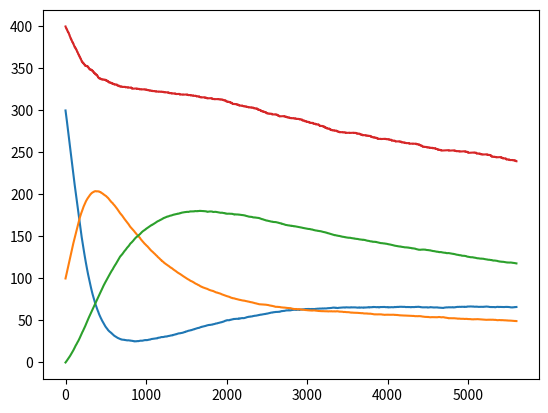

This chart was generated by the following Python code:
import numpy as np
import time



class mc_SIR:
    def __init__(self, population_size, S0, I0,a,b,c,d=0,e=0,d_I=0,R0=0):
        self.a, self.b,self.c, self.ps = a,b,c,population_size
        self.e,self.d,self.d_I = e,d,d_I
        self.S0, self.I0,self.R0 = S0, I0,R0
        
        self.dt= min(4/(a*self.ps),1/(b*self.ps),1/(c*self.ps))
    

    def propagate(self, steps):
        S = np.zeros(steps)
        S[0] = self.S0
        I = np.zeros(steps)
        I[0] = self.I0
        R = np.zeros(steps)
        R[0] = self.R0
        
        
        for j in range(steps-1):
            i = 0
            r = 0
            s = 0
            #S to I
            if np.random.random()< self.a*S[j]*I[j]*self.dt/self.ps:
                i+=1
                s-=1
                
            # I to R    
            if np.random.random()< self.b*I[j]*self.dt:
                r += 1
                i -= 1
                    
            if np.random.random()< self.c*R[j]*self.dt:
                s += 1
                r -= 1
                        
            S[j+1] = S[j] + s - self.d*S[i-1]+ e*self.ps
            R[j+1] = R[j] + r - (self.d)*R[i-1]
            I[j+1] = I[j] + i - (self.d+self.d_I)*I[i-1]
        
        return S,I,R
    
    
if __name__ == "__main__":
    steps = 5600
    
    sav = np.zeros(steps)
    iav = np.zeros(steps)
    rav = np.zeros(steps)
    
    pop_size = 400
    S0 = 300
    I0 = 100
    R0 = 0
    
    a   = 8 #infecsiousness
    b   = 1
    c   = 0.5
    d   = 0.00001 #death rate
    e   = 0.000014 # birth rate
    d_I = 0.003 # death rate of infected
    
    test = mc_SIR(pop_size,S0,I0,a,b,c,d,e,d_I,R0)
    start = time.time()
    mcs = 100
    for i in range(mcs):
        S,I,R = test.propagate(steps) 
        sav += S
        iav += I
        rav += R
    print(time.time()-start)
            
            
    import matplotlib.pyplot as plt 
    plt.plot(sav/mcs)
    plt.plot(iav/mcs)
    plt.plot(rav/mcs)
    plt.plot(S+I+R)
